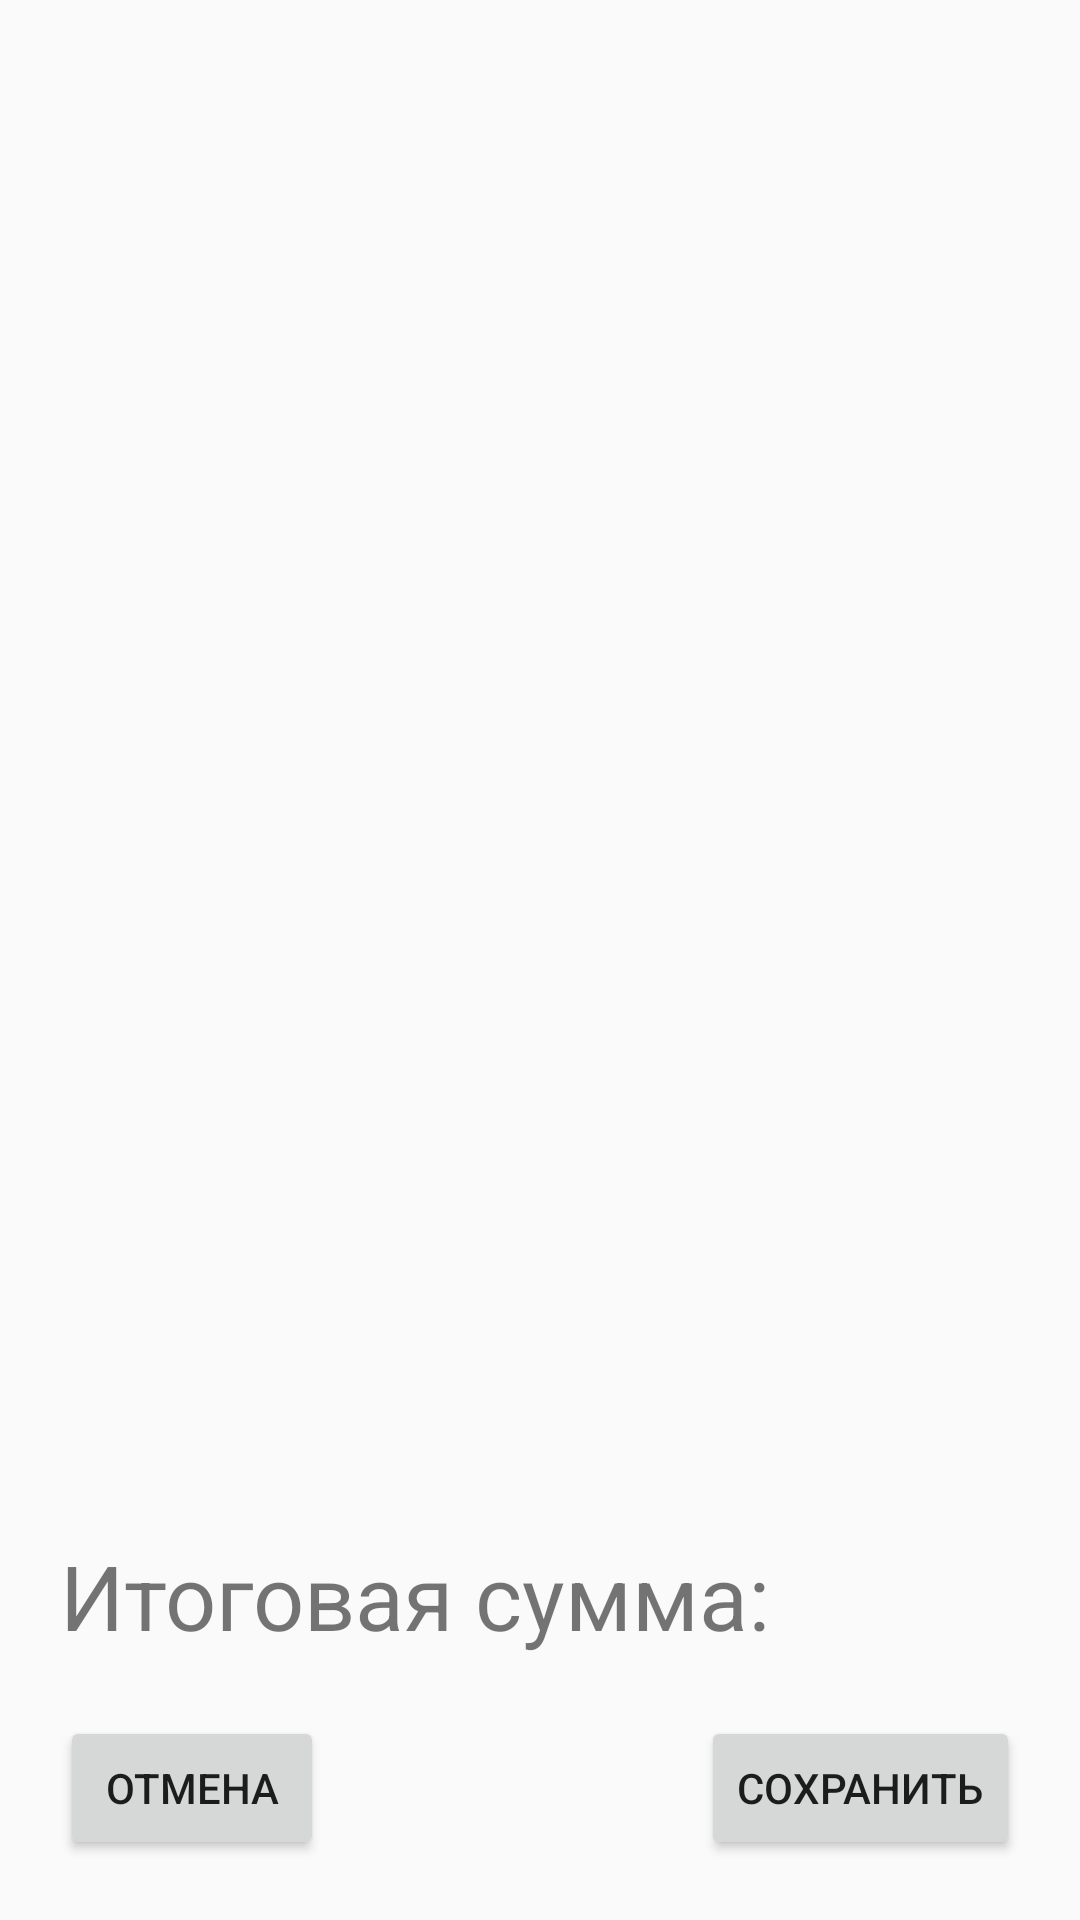

Here is an Android app screen rendered from its layout file. Give the layout XML and the strings, colors and styles it references.
<!-- AndroidManifest.xml: application theme AppTheme -->
<!-- res/layout/activity_bill_list.xml -->
<?xml version="1.0" encoding="utf-8"?>
<androidx.constraintlayout.widget.ConstraintLayout xmlns:android="http://schemas.android.com/apk/res/android"
    xmlns:app="http://schemas.android.com/apk/res-auto"
    xmlns:tools="http://schemas.android.com/tools"
    android:layout_width="match_parent"
    android:layout_height="match_parent">

    <androidx.recyclerview.widget.RecyclerView
        android:id="@+id/bill_list"
        android:layout_width="0dp"
        android:layout_height="0dp"
        app:layout_constraintTop_toTopOf="parent"
        app:layout_constraintStart_toStartOf="parent"
        app:layout_constraintEnd_toEndOf="parent"
        app:layout_constraintBottom_toTopOf="@id/sum"
        />

    <Button
        android:id="@+id/button_save"
        android:layout_width="wrap_content"
        android:layout_height="wrap_content"
        app:layout_constraintBottom_toBottomOf="parent"
        app:layout_constraintEnd_toEndOf="parent"
        android:text="сохранить"
        android:layout_margin="20dp"/>

    <Button
        android:id="@+id/button_cancel"
        android:layout_width="wrap_content"
        android:layout_height="wrap_content"
        app:layout_constraintBottom_toBottomOf="parent"
        app:layout_constraintStart_toStartOf="parent"
        android:text="Отмена"
        android:layout_margin="20dp"/>

    <TextView
        android:id="@+id/a"
        android:layout_width="wrap_content"
        android:layout_height="wrap_content"
        app:layout_constraintStart_toStartOf="parent"
        app:layout_constraintBottom_toTopOf="@id/button_cancel"
        android:text="Итоговая сумма:"
        android:layout_margin="20dp"
        android:textSize="30sp"/>


    <TextView
        android:id="@+id/sum"
        android:layout_width="wrap_content"
        android:layout_height="wrap_content"
        app:layout_constraintEnd_toEndOf="parent"
        app:layout_constraintBottom_toTopOf="@id/button_save"
        android:layout_margin="20dp"
        tools:text="12345"
        android:textSize="30sp"/>


</androidx.constraintlayout.widget.ConstraintLayout>
<!-- resources referenced by this layout -->
<resources>
  <style name="AppTheme" parent="Theme.AppCompat.Light.NoActionBar">
          
          <item name="colorPrimary">@color/colorPrimary</item>
          <item name="colorPrimaryDark">@color/colorPrimaryDark</item>
          <item name="colorAccent">@color/colorAccent</item>
          <item name="android:windowTranslucentStatus">true</item>
      </style>
  <!-- not gathered from this repository: default colours our renderer supplied (Android Studio template values) -->
  <color name="colorPrimary">#FF6200EE</color>
  <color name="colorPrimaryDark">#FF3700B3</color>
  <color name="colorAccent">#FF03DAC5</color>
</resources>
